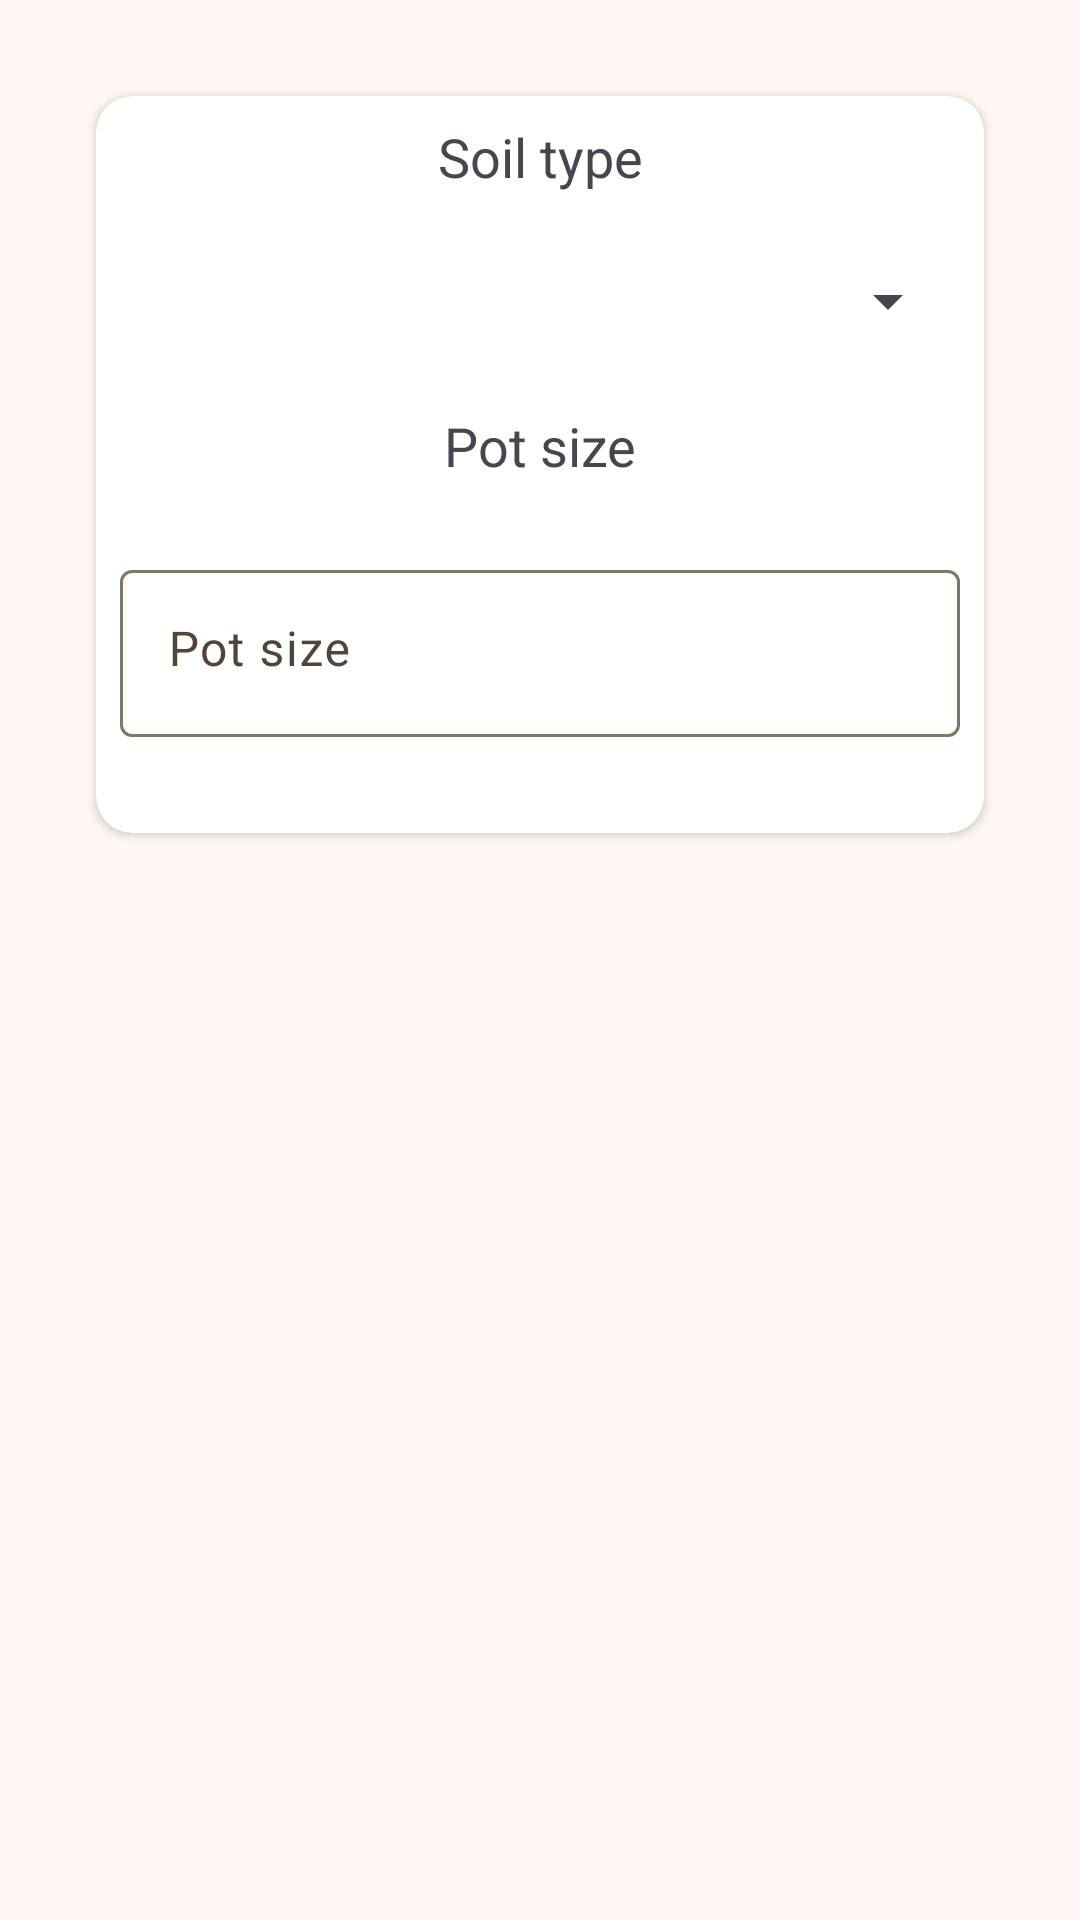

This screen was rendered from an Android layout file. Write that file and the resources it references.
<!-- AndroidManifest.xml: application theme Weedy_Theme -->
<!-- res/layout/repot_dialog.xml -->
<?xml version="1.0" encoding="utf-8"?>
<androidx.constraintlayout.widget.ConstraintLayout xmlns:android="http://schemas.android.com/apk/res/android"
    xmlns:app="http://schemas.android.com/apk/res-auto"
    xmlns:tools="http://schemas.android.com/tools"
    android:layout_width="match_parent"
    android:layout_height="wrap_content">

    <androidx.cardview.widget.CardView
        android:id="@+id/dialogRepotCV"
        android:layout_width="0dp"
        android:layout_height="wrap_content"
        android:layout_marginHorizontal="32dp"
        android:layout_marginTop="32dp"
        app:cardCornerRadius="12dp"
        app:layout_constraintEnd_toEndOf="parent"
        app:layout_constraintStart_toStartOf="parent"
        app:layout_constraintTop_toTopOf="parent">

        <androidx.constraintlayout.widget.ConstraintLayout
            android:layout_width="match_parent"
            android:layout_height="match_parent">

            <TextView
                android:id="@+id/dialogSoilTV"
                android:layout_width="wrap_content"
                android:layout_height="wrap_content"
                android:layout_marginTop="8dp"
                android:text="@string/soil_type"
                android:textAppearance="?android:attr/textAppearanceMedium"
                app:layout_constraintEnd_toEndOf="parent"
                app:layout_constraintStart_toStartOf="parent"
                app:layout_constraintTop_toTopOf="parent" />

            <Spinner
                android:id="@+id/dialogRepotSpinner_pot_size"
                android:layout_width="0dp"
                android:layout_height="wrap_content"
                android:layout_marginStart="8dp"
                android:layout_marginTop="24dp"
                android:layout_marginEnd="8dp"
                app:layout_constraintEnd_toEndOf="parent"
                app:layout_constraintStart_toStartOf="parent"
                app:layout_constraintTop_toBottomOf="@+id/dialogSoilTV" />

            <TextView
                android:id="@+id/repotDialogPotTV"
                android:layout_width="wrap_content"
                android:layout_height="wrap_content"
                android:layout_marginTop="24dp"
                android:text="@string/pot_size"
                android:textAppearance="?android:attr/textAppearanceMedium"
                app:layout_constraintEnd_toEndOf="parent"
                app:layout_constraintStart_toStartOf="parent"
                app:layout_constraintTop_toBottomOf="@+id/dialogRepotSpinner_pot_size" />

            <com.google.android.material.textfield.TextInputLayout
                android:id="@+id/textField"
                android:layout_width="0dp"
                android:layout_height="wrap_content"
                android:layout_marginStart="8dp"
                android:layout_marginTop="24dp"
                android:layout_marginEnd="8dp"
                android:layout_marginBottom="32dp"
                app:endIconMode="clear_text"
                app:layout_constraintBottom_toBottomOf="parent"
                app:layout_constraintEnd_toEndOf="parent"
                app:layout_constraintStart_toStartOf="parent"
                app:layout_constraintTop_toBottomOf="@+id/repotDialogPotTV">

                <com.google.android.material.textfield.TextInputEditText
                    android:id="@+id/dialogRepotPotSizeET"
                    android:layout_width="match_parent"
                    android:layout_height="match_parent"
                    android:gravity="top"
                    android:hint="@string/pot_size"
                    android:inputType="number|numberDecimal"
                    app:layout_constraintBottom_toBottomOf="parent"
                    app:layout_constraintEnd_toEndOf="parent"
                    app:layout_constraintStart_toStartOf="parent"
                    app:layout_constraintTop_toBottomOf="@+id/waterDialogTV" />

            </com.google.android.material.textfield.TextInputLayout>
        </androidx.constraintlayout.widget.ConstraintLayout>
    </androidx.cardview.widget.CardView>
</androidx.constraintlayout.widget.ConstraintLayout>
<!-- resources referenced by this layout -->
<resources>
  <string name="pot_size">Pot size</string>
  <string name="soil_type">Soil type</string>
  <color name="md_theme_primary">#805610</color>
  <color name="md_theme_onPrimary">#FFFFFF</color>
  <color name="md_theme_primaryContainer">#FFDDB4</color>
  <color name="md_theme_onPrimaryContainer">#291800</color>
  <color name="md_theme_secondary">#705B40</color>
  <color name="md_theme_onSecondary">#FFFFFF</color>
  <color name="md_theme_secondaryContainer">#FBDEBC</color>
  <color name="md_theme_onSecondaryContainer">#271904</color>
  <color name="md_theme_tertiary">#52643F</color>
  <color name="md_theme_onTertiary">#FFFFFF</color>
  <color name="md_theme_tertiaryContainer">#D4EABB</color>
  <color name="md_theme_onTertiaryContainer">#101F03</color>
  <color name="md_theme_error">#BA1A1A</color>
  <color name="md_theme_onError">#FFFFFF</color>
  <color name="md_theme_errorContainer">#FFDAD6</color>
  <color name="md_theme_onErrorContainer">#410002</color>
  <color name="md_theme_background">#FFF8F4</color>
  <color name="md_theme_onBackground">#211B13</color>
  <color name="md_theme_surface">#FFF8F4</color>
  <color name="md_theme_onSurface">#211B13</color>
  <color name="md_theme_surfaceVariant">#F0E0CF</color>
  <color name="md_theme_onSurfaceVariant">#4F4539</color>
  <color name="md_theme_outline">#817567</color>
  <color name="md_theme_outlineVariant">#D3C4B4</color>
  <color name="md_theme_inverseSurface">#362F27</color>
  <color name="md_theme_inverseOnSurface">#FCEFE2</color>
  <color name="md_theme_inversePrimary">#F5BC6F</color>
  <color name="md_theme_primaryFixed">#FFDDB4</color>
  <color name="md_theme_onPrimaryFixed">#291800</color>
  <color name="md_theme_primaryFixedDim">#F5BC6F</color>
  <color name="md_theme_onPrimaryFixedVariant">#633F00</color>
  <color name="md_theme_secondaryFixed">#FBDEBC</color>
  <color name="md_theme_onSecondaryFixed">#271904</color>
  <color name="md_theme_secondaryFixedDim">#DDC2A1</color>
  <color name="md_theme_onSecondaryFixedVariant">#56432B</color>
  <color name="md_theme_tertiaryFixed">#D4EABB</color>
  <color name="md_theme_onTertiaryFixed">#101F03</color>
  <color name="md_theme_tertiaryFixedDim">#B9CDA0</color>
  <color name="md_theme_onTertiaryFixedVariant">#3B4C29</color>
  <color name="md_theme_surfaceDim">#E4D8CC</color>
  <color name="md_theme_surfaceBright">#FFF8F4</color>
  <color name="md_theme_surfaceContainerLowest">#FFFFFF</color>
  <color name="md_theme_surfaceContainerLow">#FFF1E5</color>
  <color name="md_theme_surfaceContainer">#F9ECDF</color>
  <color name="md_theme_surfaceContainerHigh">#F3E6DA</color>
  <color name="md_theme_surfaceContainerHighest">#EDE0D4</color>
</resources>
